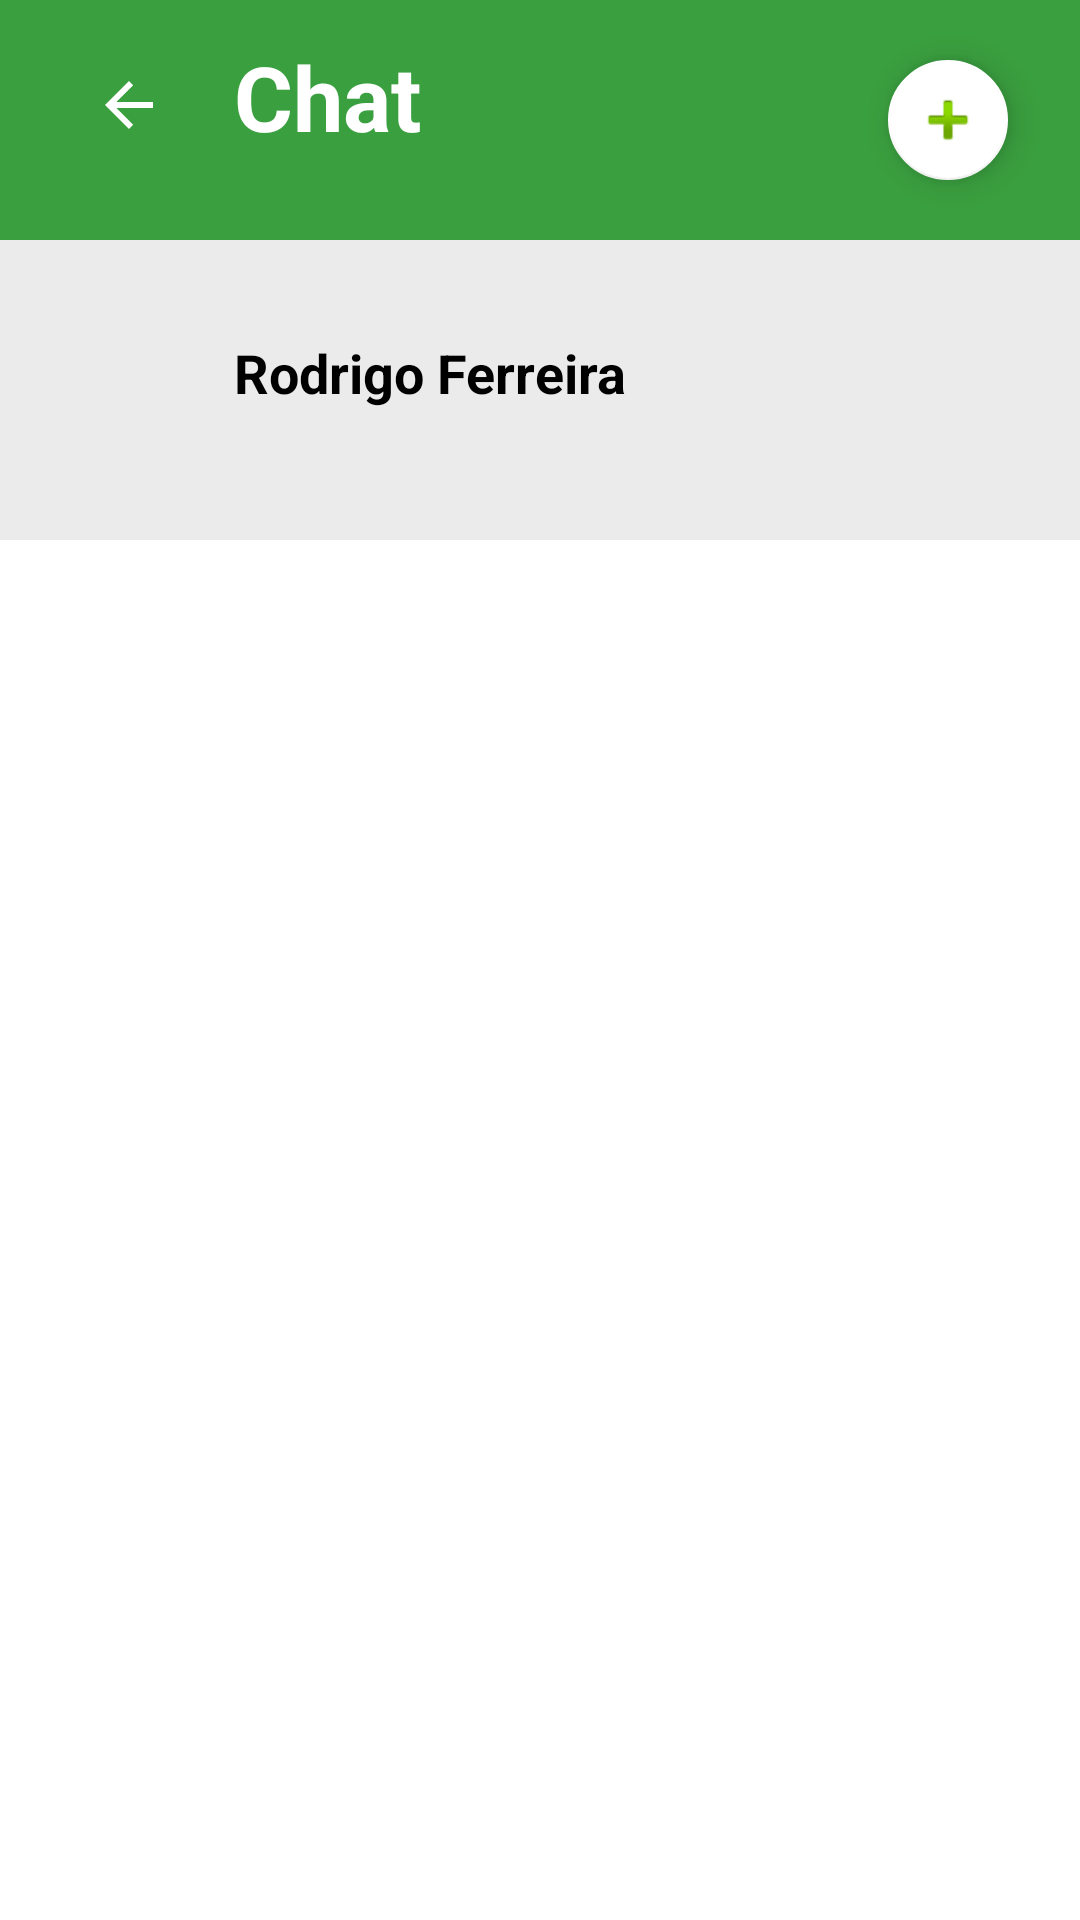

Produce the Android XML layout that renders to this screen, including the resource entries it uses.
<!-- AndroidManifest.xml: application theme Theme.Design.NoActionBar -->
<!-- res/layout/activity_chat.xml -->
<?xml version="1.0" encoding="utf-8"?>
<androidx.constraintlayout.widget.ConstraintLayout xmlns:android="http://schemas.android.com/apk/res/android"
    xmlns:app="http://schemas.android.com/apk/res-auto"
    xmlns:tools="http://schemas.android.com/tools"
    android:layout_width="match_parent"
    android:layout_height="match_parent"
    tools:context=".Chat"
    android:background="@color/white"
    tools:ignore="ExtraText">


    <ImageView
        android:id="@+id/imageView55"
        android:layout_width="match_parent"
        android:layout_height="80dp"
        android:background="@color/greeny"
        android:scrollbarSize="18sp"
        app:layout_constraintEnd_toEndOf="parent"
        app:layout_constraintHorizontal_bias="0.0"
        app:layout_constraintStart_toStartOf="parent"
        app:layout_constraintTop_toTopOf="parent" />

    <ImageButton
        android:id="@+id/btnVoltar_chat"
        android:layout_width="70dp"
        android:layout_height="70dp"
        android:layout_marginStart="8dp"
        android:background="@drawable/circulo"
        app:layout_constraintStart_toStartOf="parent"
        app:layout_constraintTop_toTopOf="parent"
        app:srcCompat="@drawable/abc_vector_test" />

    <TextView
        android:id="@+id/textView4"
        android:layout_width="wrap_content"
        android:layout_height="wrap_content"
        android:layout_marginTop="12dp"
        android:text="Chat"
        android:textColor="@color/white"
        android:textSize="30sp"
        android:textStyle="bold"
        app:layout_constraintStart_toEndOf="@+id/btnVoltar_chat"
        app:layout_constraintTop_toTopOf="@+id/btnVoltar_chat" />


    //chat 1

    <ImageButton
        android:id="@+id/btnChat"
        android:layout_width="match_parent"
        android:layout_height="100dp"
        android:background="#8ADADADA"
        app:layout_constraintEnd_toEndOf="parent"
        app:layout_constraintHorizontal_bias="0.0"
        app:layout_constraintStart_toStartOf="parent"
        app:layout_constraintTop_toBottomOf="@+id/imageView55" />

    <ImageView
        android:id="@+id/imageView3"
        android:layout_width="70dp"
        android:layout_height="70dp"
        android:layout_marginStart="8dp"
        android:layout_marginTop="8dp"
        android:layout_marginBottom="8dp"
        app:layout_constraintBottom_toBottomOf="@+id/btnProdutor1"
        app:layout_constraintStart_toStartOf="@+id/btnProdutor1"
        app:layout_constraintTop_toBottomOf="@+id/imageView55"
        android:src="@drawable/iconfinder_3_avatar_2754579_120516"        />

    <TextView
        android:id="@+id/textView9"
        android:layout_width="wrap_content"
        android:layout_height="wrap_content"
        android:layout_marginStart="8dp"
        android:layout_marginTop="24dp"
        android:text="Rodrigo Ferreira"
        android:textColor="@color/black"
        android:textSize="18sp"
        android:textStyle="bold"
        app:layout_constraintStart_toEndOf="@+id/imageView3"
        app:layout_constraintTop_toTopOf="@+id/imageView3" />

    <com.google.android.material.floatingactionbutton.FloatingActionButton
        android:id="@+id/floatingActionButton"
        android:layout_width="wrap_content"
        android:layout_height="wrap_content"
        android:layout_marginTop="8dp"
        android:layout_marginEnd="24dp"
        android:layout_marginBottom="8dp"
        android:clickable="true"
        app:backgroundTint="#FFFFFF"
        app:fabSize="mini"
        app:layout_constraintBottom_toBottomOf="@+id/imageView55"
        app:layout_constraintEnd_toEndOf="parent"
        app:layout_constraintTop_toTopOf="parent"
        app:rippleColor="#FF0000"
        app:srcCompat="@android:drawable/ic_input_add" />


</androidx.constraintlayout.widget.ConstraintLayout>
<!-- resources referenced by this layout -->
<resources>
  <color name="black">#FF000000</color>
  <color name="greeny">#3A9F3F</color>
  <color name="white">#FFFFFFFF</color>
  <!-- drawable circulo (drawable) -->
  <?xml version="1.0" encoding="utf-8"?>
  <shape xmlns:android="http://schemas.android.com/apk/res/android"
      android:shape="oval">
  
  
      <size android:width="50dp" android:height="50dp" />
      <corners android:radius="8dp"/>
      <solid android:color="@color/greeny"/>
  </shape>
</resources>
